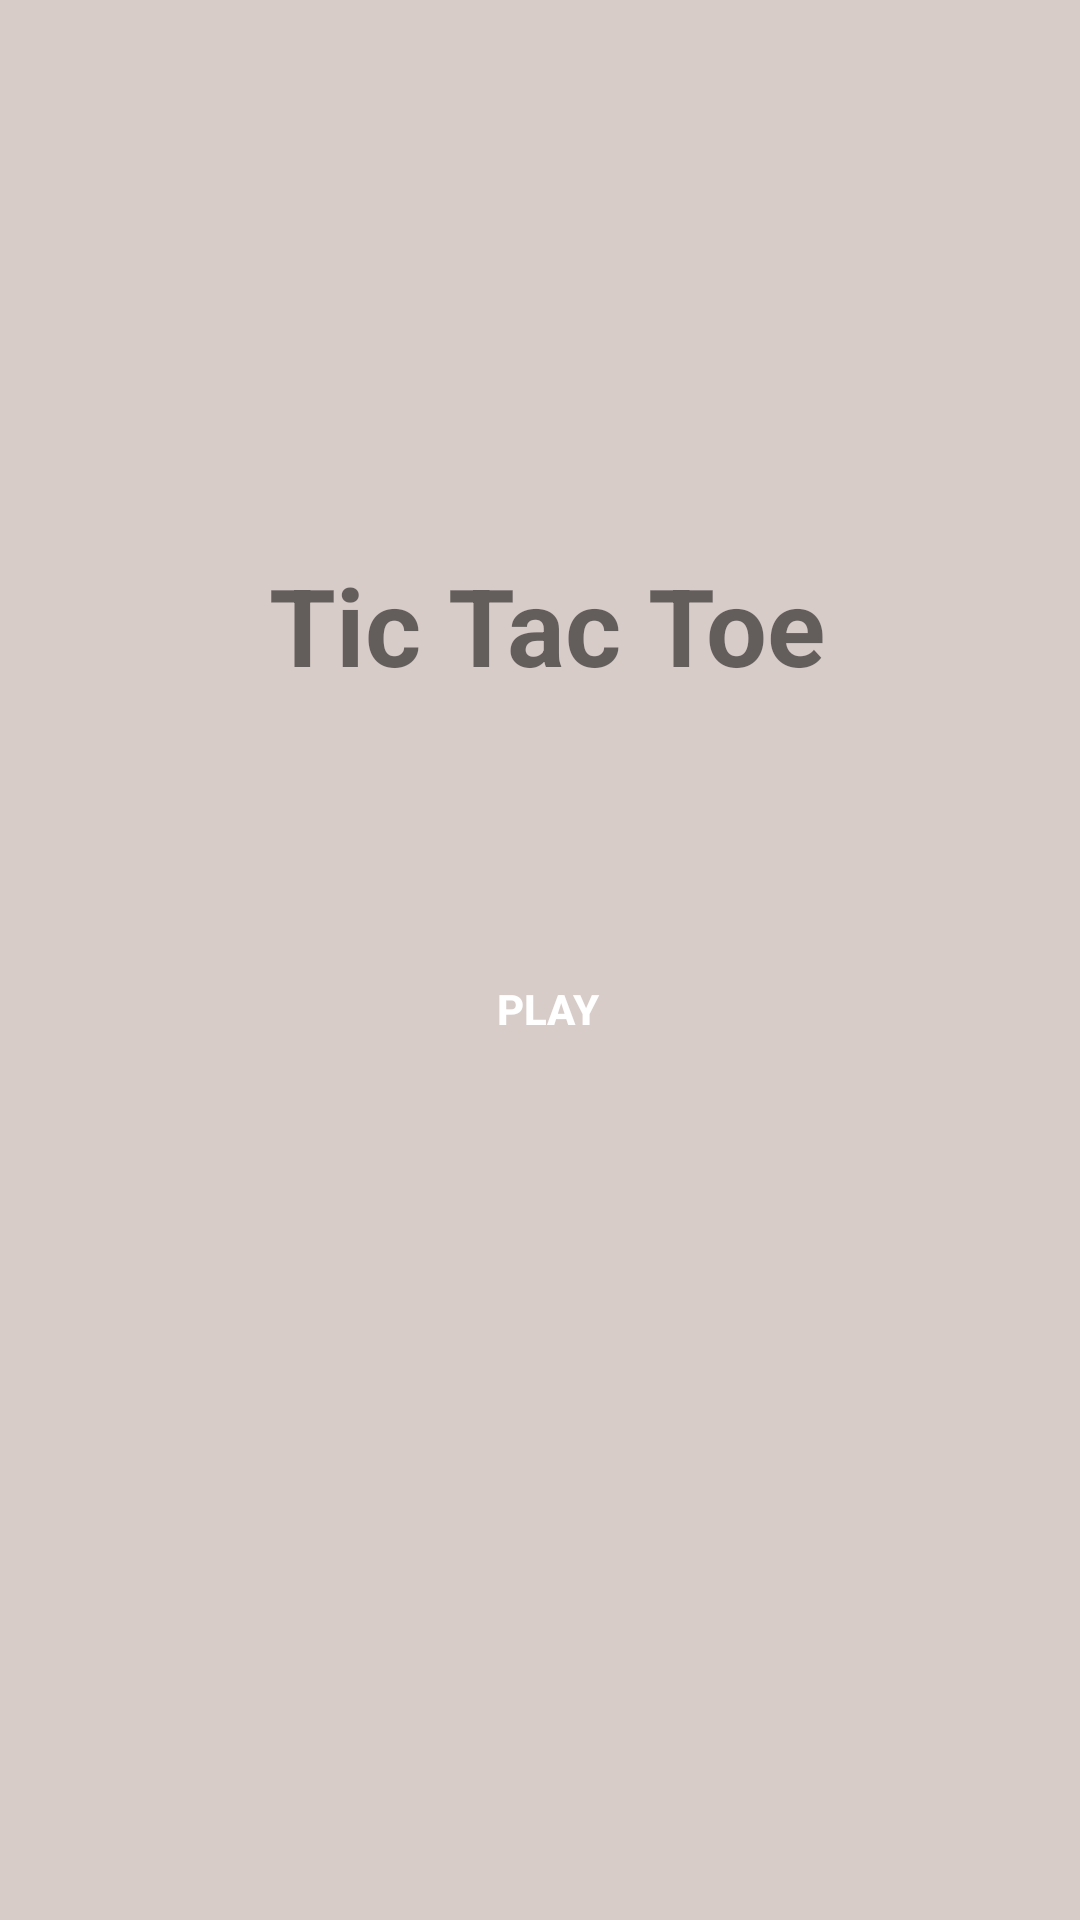

Here is an Android app screen rendered from its layout file. Give the layout XML and the strings, colors and styles it references.
<!-- AndroidManifest.xml: application theme Theme.Tic_Tac_Toe -->
<!-- res/layout/activity_main.xml -->
<?xml version="1.0" encoding="utf-8"?>
<androidx.constraintlayout.widget.ConstraintLayout xmlns:android="http://schemas.android.com/apk/res/android"
    xmlns:app="http://schemas.android.com/apk/res-auto"
    xmlns:tools="http://schemas.android.com/tools"
    android:layout_width="match_parent"
    android:background="#D7CCC8"
    android:layout_height="match_parent"
    tools:context=".MainActivity">

    <TextView
        android:id="@+id/textView"
        android:layout_width="wrap_content"
        android:layout_height="wrap_content"
        android:text="@string/homeTile"
        android:textSize="36sp"
        android:textStyle="bold"
        app:layout_constraintBottom_toBottomOf="parent"
        app:layout_constraintHorizontal_bias="0.513"
        app:layout_constraintLeft_toLeftOf="parent"
        app:layout_constraintRight_toRightOf="parent"
        app:layout_constraintTop_toTopOf="parent"
        app:layout_constraintVertical_bias="0.311" />

    <Button
        android:id="@+id/button"
        android:layout_width="125dp"
        android:layout_height="wrap_content"
        android:layout_marginTop="80dp"
        android:background="@drawable/blue_button"
        android:onClick="playButton"
        android:text="@string/playbutton"
        android:textColor="@color/white"
        android:textStyle="bold"
        app:layout_constraintEnd_toEndOf="@+id/textView"
        app:layout_constraintStart_toStartOf="@+id/textView"
        app:layout_constraintTop_toBottomOf="@+id/textView" />


</androidx.constraintlayout.widget.ConstraintLayout>
<!-- resources referenced by this layout -->
<resources>
  <string name="homeTile">Tic Tac Toe</string>
  <string name="playbutton">Play</string>
  <style name="Theme.Tic_Tac_Toe" parent="Theme.AppCompat.DayNight.DarkActionBar">
          
          <item name="colorPrimary">@color/purple_500</item>
          <item name="colorPrimaryVariant">@color/purple_700</item>
          <item name="colorOnPrimary">@color/white</item>
          
          <item name="colorSecondary">@color/teal_200</item>
          <item name="colorSecondaryVariant">@color/teal_700</item>
          <item name="colorOnSecondary">@color/black</item>
          
          <item name="android:statusBarColor" tools:targetApi="l">?attr/colorPrimaryVariant</item>
          
      </style>
  <!-- not gathered from this repository: default colours our renderer supplied (Android Studio template values) -->
  <color name="purple_500">#FF6200EE</color>
  <color name="purple_700">#FF3700B3</color>
  <color name="teal_200">#FF03DAC5</color>
  <color name="teal_700">#FF018786</color>
  <color name="black">#FF000000</color>
  <color name="white">#FFFFFFFF</color>
</resources>
